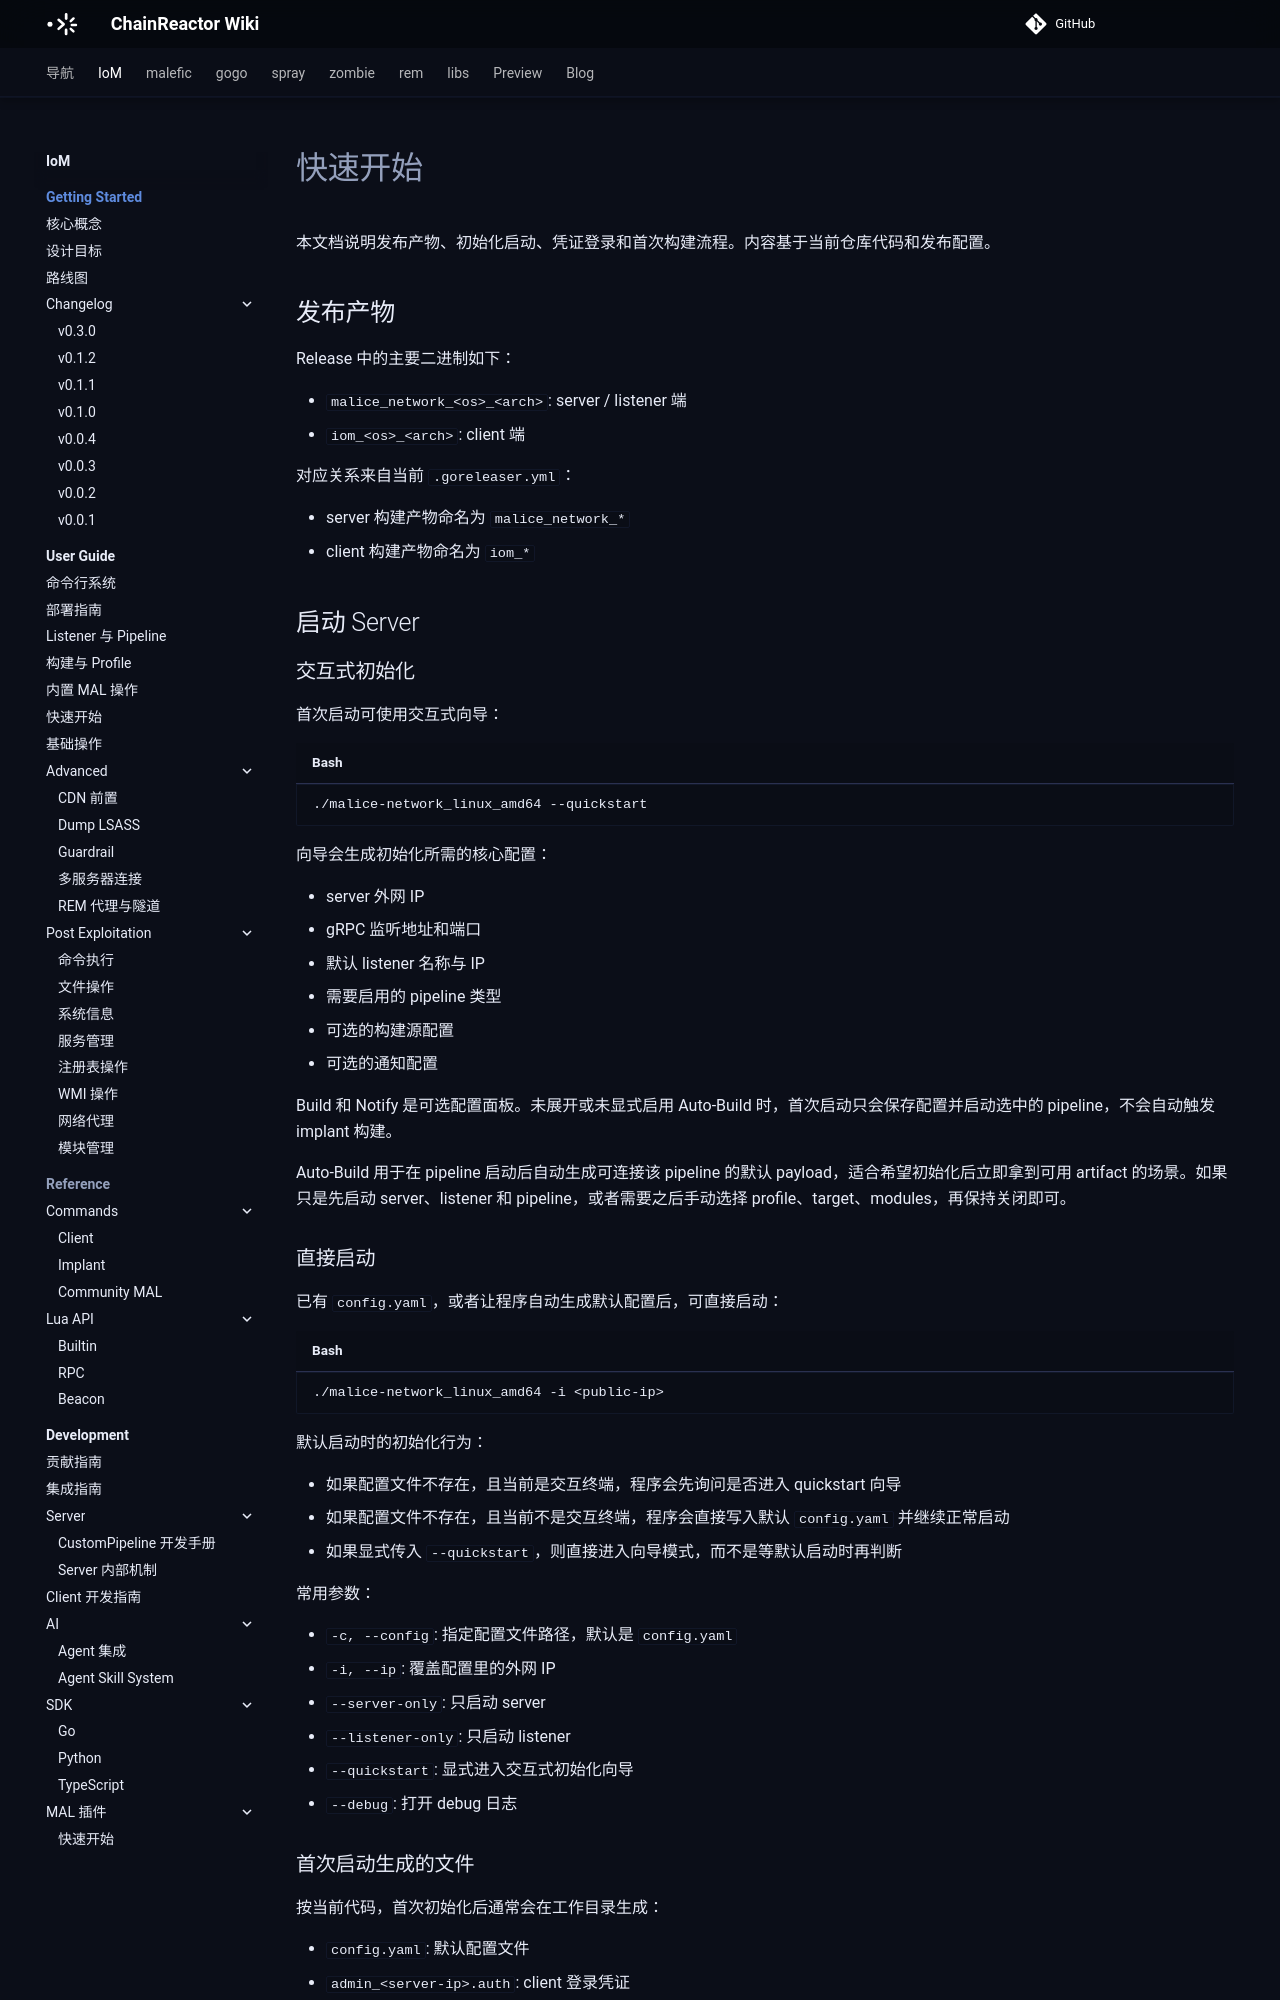

repository: chainreactors/wiki · page: IoM/getting-started/index.html · generator: mkdocs

---
title: 快速开始
description: 本文档说明发布产物、初始化启动、凭证登录和首次构建流程。内容基于当前仓库代码和发布配置。
edition: community
generated: false
source: mn:getting-started.md
---

# 快速开始

本文档说明发布产物、初始化启动、凭证登录和首次构建流程。内容基于当前仓库代码和发布配置。

## 发布产物

Release 中的主要二进制如下：

- `malice_network_<os>_<arch>`: server / listener 端
- `iom_<os>_<arch>`: client 端

对应关系来自当前 `.goreleaser.yml`：

- server 构建产物命名为 `malice_network_*`
- client 构建产物命名为 `iom_*`

## 启动 Server

### 交互式初始化

首次启动可使用交互式向导：

```bash
./malice-network_linux_amd64 --quickstart
```

向导会生成初始化所需的核心配置：

- server 外网 IP
- gRPC 监听地址和端口
- 默认 listener 名称与 IP
- 需要启用的 pipeline 类型
- 可选的构建源配置
- 可选的通知配置

Build 和 Notify 是可选配置面板。未展开或未显式启用 Auto-Build 时，首次启动只会保存配置并启动选中的 pipeline，不会自动触发 implant 构建。

Auto-Build 用于在 pipeline 启动后自动生成可连接该 pipeline 的默认 payload，适合希望初始化后立即拿到可用 artifact 的场景。如果只是先启动 server、listener 和 pipeline，或者需要之后手动选择 profile、target、modules，再保持关闭即可。

### 直接启动

已有 `config.yaml`，或者让程序自动生成默认配置后，可直接启动：

```bash
./malice-network_linux_amd64 -i <public-ip>
```

默认启动时的初始化行为：

- 如果配置文件不存在，且当前是交互终端，程序会先询问是否进入 quickstart 向导
- 如果配置文件不存在，且当前不是交互终端，程序会直接写入默认 `config.yaml` 并继续正常启动
- 如果显式传入 `--quickstart`，则直接进入向导模式，而不是等默认启动时再判断

常用参数：

- `-c, --config`: 指定配置文件路径，默认是 `config.yaml`
- `-i, --ip`: 覆盖配置里的外网 IP
- `--server-only`: 只启动 server
- `--listener-only`: 只启动 listener
- `--quickstart`: 显式进入交互式初始化向导
- `--debug`: 打开 debug 日志
